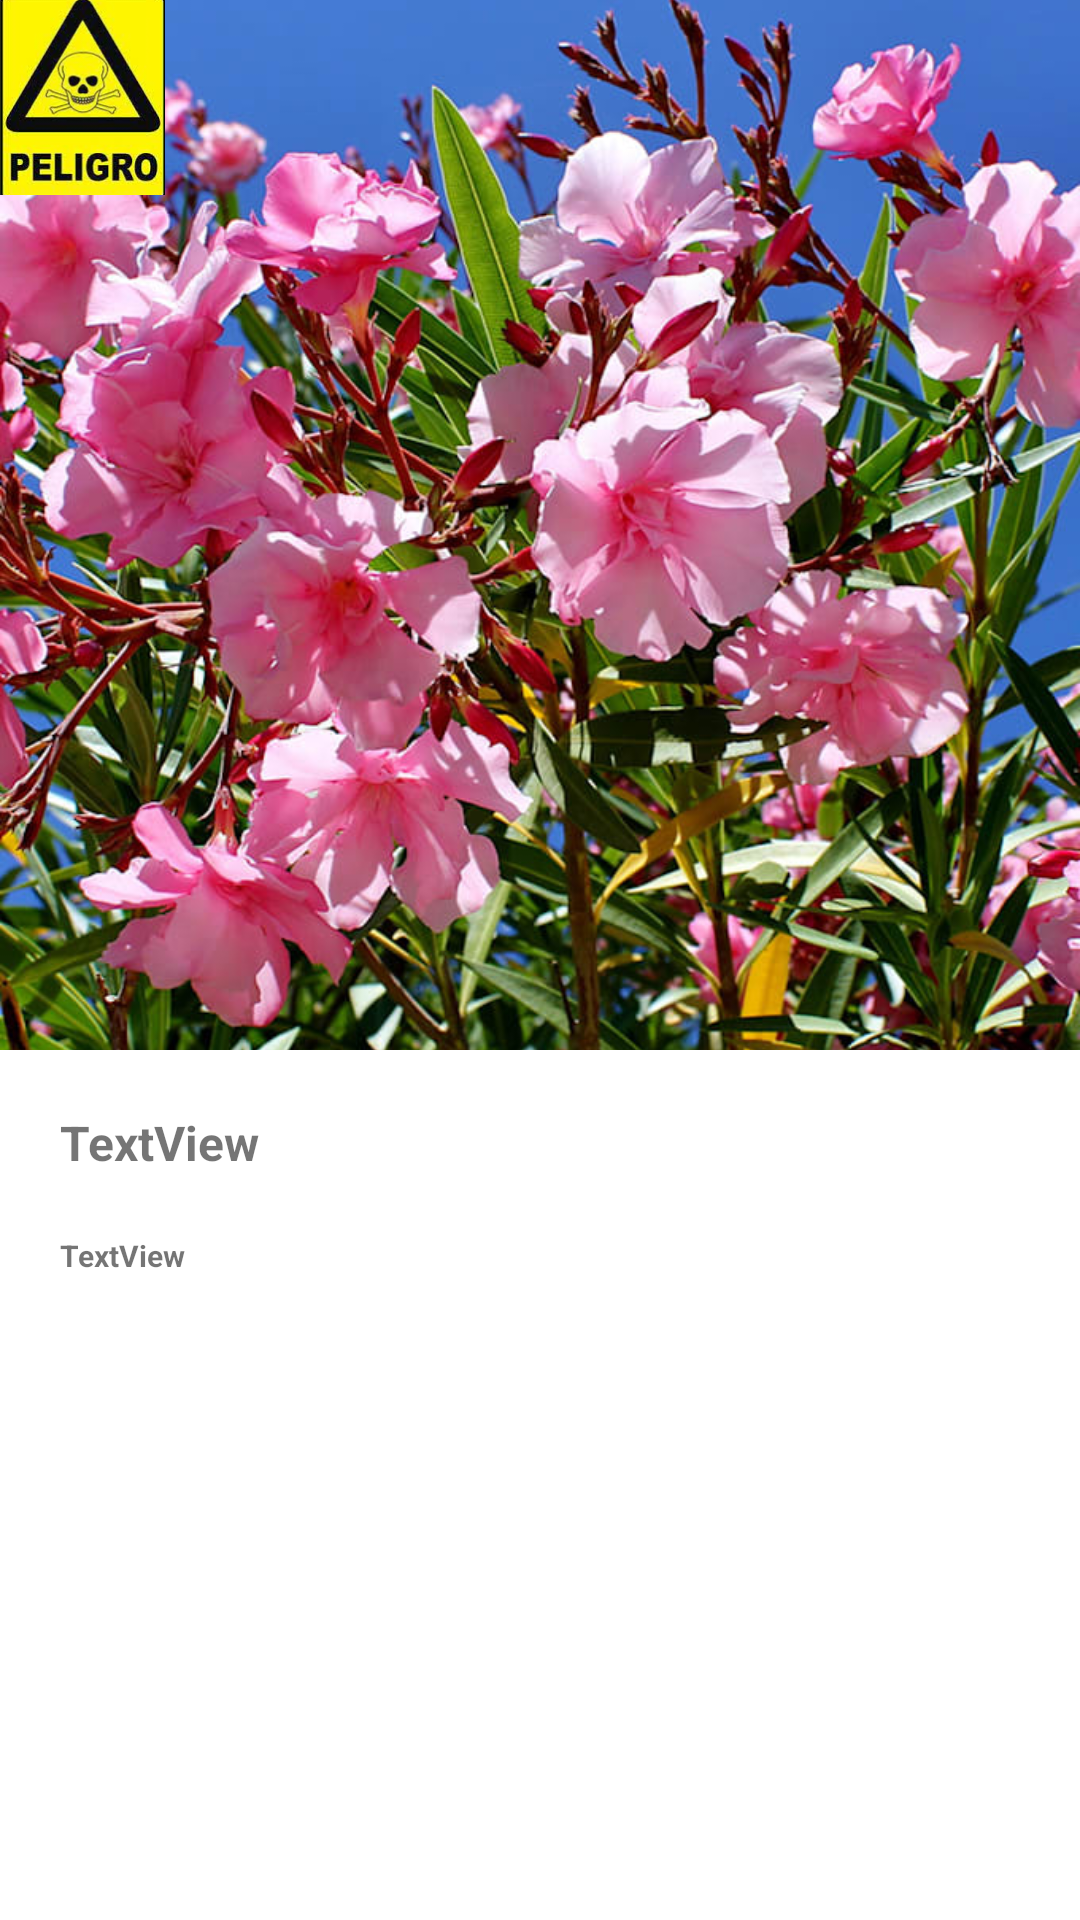

This screen was rendered from an Android layout file. Write that file and the resources it references.
<!-- AndroidManifest.xml: application theme Theme.AppDB -->
<!-- res/layout/activity_adelfa.xml -->
<?xml version="1.0" encoding="utf-8"?>
<androidx.constraintlayout.widget.ConstraintLayout xmlns:android="http://schemas.android.com/apk/res/android"
    xmlns:app="http://schemas.android.com/apk/res-auto"
    xmlns:tools="http://schemas.android.com/tools"
    android:layout_width="match_parent"
    android:layout_height="match_parent"
    tools:context=".Adelfa_Activity">

    <ImageView
        android:id="@+id/imageView12"
        android:layout_width="match_parent"
        android:layout_height="350dp"
        android:scaleType="centerCrop"
        app:layout_constraintEnd_toEndOf="parent"
        app:layout_constraintHorizontal_bias="0.0"
        app:layout_constraintStart_toStartOf="parent"
        app:layout_constraintTop_toTopOf="parent"
        app:srcCompat="@drawable/adelfahq" />

    <ImageView
        android:id="@+id/imageView31"
        android:layout_width="55dp"
        android:layout_height="65dp"
        android:scaleType="centerCrop"
        app:layout_constraintBottom_toBottomOf="parent"
        app:layout_constraintEnd_toEndOf="parent"
        app:layout_constraintHorizontal_bias="0.0"
        app:layout_constraintStart_toStartOf="parent"
        app:layout_constraintTop_toTopOf="parent"
        app:layout_constraintVertical_bias="0.0"
        app:srcCompat="@drawable/peligrofhd" />

    <TextView
        android:id="@+id/textView8"
        android:layout_width="match_parent"
        android:layout_height="0dp"
        android:layout_marginHorizontal="20dp"
        android:layout_marginTop="20dp"
        android:text="TextView"
        android:textStyle="bold"
        android:textSize="16sp"
        app:layout_constraintEnd_toEndOf="parent"
        app:layout_constraintStart_toStartOf="parent"
        app:layout_constraintTop_toBottomOf="@id/imageView12" />

    <TextView
        android:id="@+id/textView9"
        android:layout_width="match_parent"
        android:layout_height="0dp"
        android:layout_marginHorizontal="20dp"
        android:layout_marginTop="20dp"
        android:textStyle="bold"
        android:text="TextView"
        android:textSize="10sp"
        app:layout_constraintBottom_toBottomOf="parent"
        app:layout_constraintEnd_toEndOf="parent"
        app:layout_constraintStart_toStartOf="parent"
        app:layout_constraintTop_toBottomOf="@id/textView8" />




</androidx.constraintlayout.widget.ConstraintLayout>
<!-- resources referenced by this layout -->
<resources>
  <!-- drawable adelfahq: jpg bitmap (drawable, 143072 bytes) -->
  <!-- drawable peligrofhd: png bitmap (drawable, 61541 bytes) -->
  <style name="Theme.AppDB" parent="Theme.MaterialComponents.DayNight.DarkActionBar">
          
          <item name="colorPrimary">@color/purple_500</item>
          <item name="colorPrimaryVariant">@color/purple_700</item>
          <item name="colorOnPrimary">@color/white</item>
          
          <item name="colorSecondary">@color/VerdeHerb</item>
          <item name="colorSecondaryVariant">@color/VerdeClaro</item>
          <item name="colorOnSecondary">@color/white</item>
          
          <item name="android:statusBarColor" tools:targetApi="l">?attr/colorPrimaryVariant</item>
          
      </style>
  <color name="purple_500">#167b41</color>
  <color name="purple_700">#167b41</color>
  <color name="white">#FFFFFFFF</color>
  <color name="VerdeHerb">#167b41 </color>
  <color name="VerdeClaro">#9cbaa2</color>
</resources>
